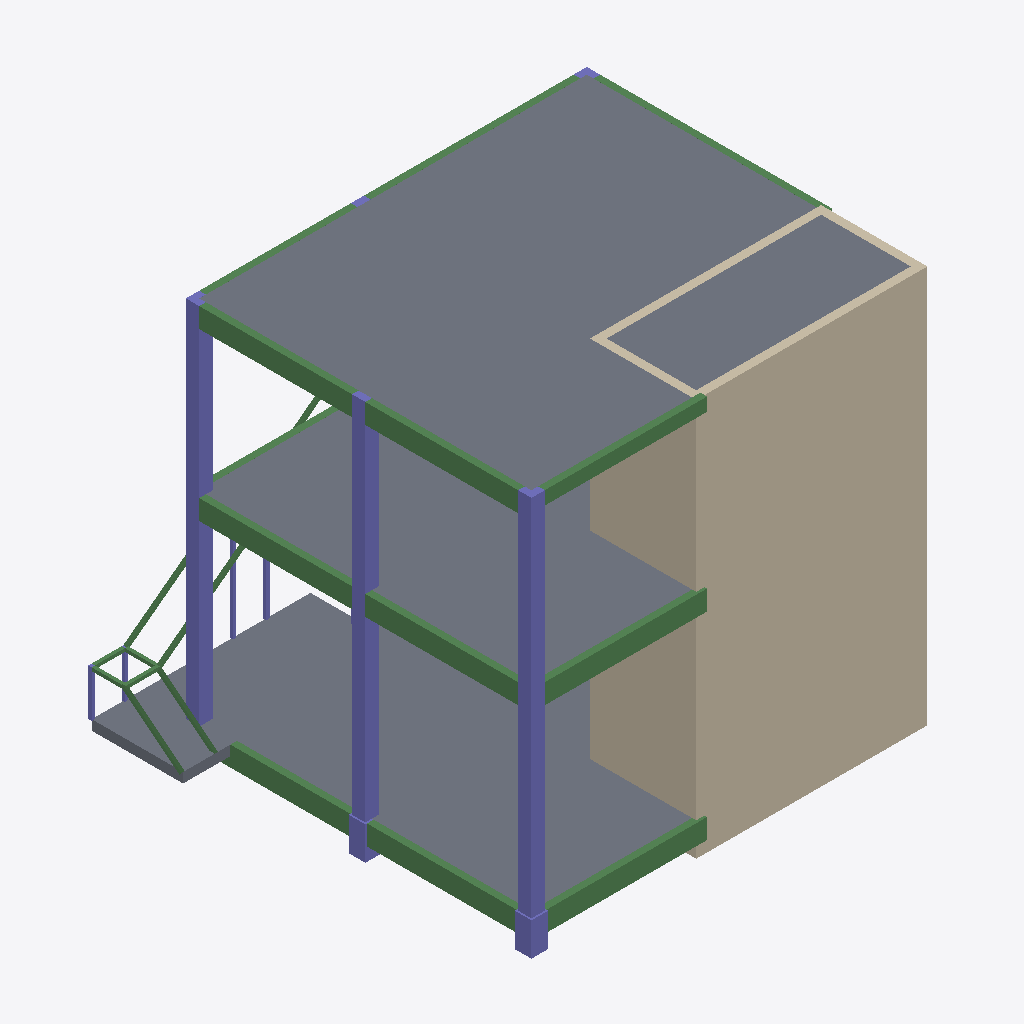
Isometric view of an IFC building model (IFC-SPF (STEP), schema IFC4, length unit millimetre), seen from the south-west, elements coloured by IFC class: 22 beams (green), 14 columns (violet), 13 slabs (grey), 4 walls (beige).
Extent 13.6 m × 11.9 m × 11.9 m (x, y, z). Storeys (7): Level 1 at 0.00 m; Mechanical Workshop at 1.00 m; Mid-Landing 1 at 2.40 m; Level 2 at 3.00 m; Mid-Landing 2 at 4.85 m; E&I Workshop at 6.95 m; Lower Roof at 11.95 m. Elements (87): 46 IfcBeam, 20 IfcColumn, 17 IfcSlab, 4 IfcWall.

HEADER;
FILE_DESCRIPTION(('ViewDefinition [ReferenceView_V1.2]','RevitIdentifiers [VersionGUID: 84bfa317-173f-4456-af3c-c15a64059685, NumberOfSaves: 1]','CoordinateReference [CoordinateBase: Shared Coordinates]','ExchangeRequirement [BuildingService]'),'2;1');
FILE_NAME('-NA-','2023-09-26T15:43:36',(''),(''),'ODA IFC SDK 22.8','22.1.40.58 - Exporter 22.6.2.0 - Alternate UI 22.6.2.0','');
FILE_SCHEMA(('IFC4'));
ENDSEC;
DATA;
#92=IFCPROJECT('0OmljFgJD3Q8_YfSwKdZTv',#20,'-NA-',$,$,'-NA-','Project Status',(#87),#84);
#125=IFCSITE('0OmljFgJD3Q8_YfSwKdZTx',#20,'Default',$,$,#124,$,$,.ELEMENT.,$,$,$,$,$);
#95=IFCBUILDING('0OmljFgJD3Q8_YfSwKdZTu',#20,'',$,$,#16,$,'',.ELEMENT.,$,$,$);
#98=IFCBUILDINGSTOREY('0OmljFgJD3Q8_YfSvhOSdQ',#20,'Level 1',$,'Level:8mm Head',#97,$,'Level 1',.ELEMENT.,0.0);
#102=IFCBUILDINGSTOREY('0OmljFgJD3Q8_YfSvhPvOg',#20,'Mechanical Workshop',$,'Level:8mm Head',#101,$,'Mechanical Workshop',.ELEMENT.,1000.0000000000002);
#106=IFCBUILDINGSTOREY('0OmljFgJD3Q8_YfSvhPvOj',#20,'Mid-Landing 1',$,'Level:8mm Head',#105,$,'Mid-Landing 1',.ELEMENT.,2400.0000000000005);
#110=IFCBUILDINGSTOREY('0OmljFgJD3Q8_YfSvhOS9g',#20,'Level 2',$,'Level:8mm Head',#109,$,'Level 2',.ELEMENT.,3000.0);
#114=IFCBUILDINGSTOREY('0OmljFgJD3Q8_YfSvhPvOi',#20,'Mid-Landing 2',$,'Level:8mm Head',#113,$,'Mid-Landing 2',.ELEMENT.,4850.000000000001);
#118=IFCBUILDINGSTOREY('0OmljFgJD3Q8_YfSvhPvOl',#20,'E&I Workshop',$,'Level:8mm Head',#117,$,'E&I Workshop',.ELEMENT.,6950.000000000001);
#122=IFCBUILDINGSTOREY('0OmljFgJD3Q8_YfSvhPvOk',#20,'Lower Roof',$,'Level:8mm Head',#121,$,'Lower Roof',.ELEMENT.,11950.000000000002);
#764=IFCWALL('24lwCN5pz4LgyymLfa0ybD',#20,'Basic Wall:Shear Wall 250mm C40/50:417736',$,'Basic Wall:Shear Wall 250mm C40/50',#752,#763,'417736',.NOTDEFINED.);
#379=IFCSLAB('24lwCN5pz4LgyymLfa0yXk',#20,'Floor:200mm C40/50 RC_SLAB:417515',$,'Floor:200mm C40/50 RC_SLAB',#366,#378,'417515',.FLOOR.);
#414=IFCSLAB('24lwCN5pz4LgyymLfa0yXt',#20,'Floor:200mm C40/50 RC_SLAB:417522',$,'Floor:200mm C40/50 RC_SLAB',#401,#413,'417522',.FLOOR.);
#569=IFCSLAB('24lwCN5pz4LgyymLfa0ycG',#20,'Floor:200mm C40/50 RC_SLAB:417557',$,'Floor:200mm C40/50 RC_SLAB',#556,#568,'417557',.FLOOR.);
#600=IFCSLAB('24lwCN5pz4LgyymLfa0ycP',#20,'Floor:200mm C40/50 RC_SLAB:417564',$,'Floor:200mm C40/50 RC_SLAB',#587,#599,'417564',.FLOOR.);
#146=IFCSLAB('24lwCN5pz4LgyymLfa0yW$',#20,'Floor:300mm C40/50 RC_SLAB:417466',$,'Floor:300mm C40/50 RC_SLAB',#130,#145,'417466',.FLOOR.);
#185=IFCSLAB('24lwCN5pz4LgyymLfa0yX4',#20,'Floor:300mm C40/50 RC_SLAB:417473',$,'Floor:300mm C40/50 RC_SLAB',#172,#184,'417473',.FLOOR.);
#282=IFCSLAB('24lwCN5pz4LgyymLfa0yXJ',#20,'Floor:250mm C40/50 RC_SLAB:417494',$,'Floor:250mm C40/50 RC_SLAB',#269,#281,'417494',.FLOOR.);
#693=IFCWALL('24lwCN5pz4LgyymLfa0yb1',#20,'Basic Wall:Shear Wall 250mm C40/50:417732',$,'Basic Wall:Shear Wall 250mm C40/50',#681,#692,'417732',.NOTDEFINED.);
#247=IFCSLAB('24lwCN5pz4LgyymLfa0yXA',#20,'Floor:250mm C40/50 RC_SLAB:417487',$,'Floor:250mm C40/50 RC_SLAB',#234,#246,'417487',.FLOOR.);
#344=IFCSLAB('24lwCN5pz4LgyymLfa0yXX',#20,'Floor:150mm C40/50 RC_SLAB:417508',$,'Floor:150mm C40/50 RC_SLAB',#331,#343,'417508',.FLOOR.);
#662=IFCSLAB('24lwCN5pz4LgyymLfa0ycl',#20,'Floor:300mm C40/50 RC_SLAB:417578',$,'Floor:300mm C40/50 RC_SLAB',#649,#661,'417578',.FLOOR.);
#631=IFCSLAB('24lwCN5pz4LgyymLfa0ycc',#20,'Floor:300mm C40/50 RC_SLAB:417571',$,'Floor:300mm C40/50 RC_SLAB',#618,#630,'417571',.FLOOR.);
#1415=IFCCOLUMN('24lwCN5pz4LgyymLfa0yby',#20,'M_Concrete-Rectangular-Column:400x400:417785',$,'M_Concrete-Rectangular-Column:400x400',#1414,#1411,'417785',.COLUMN.);
#1590=IFCCOLUMN('24lwCN5pz4LgyymLfa0ybw',#20,'M_Concrete-Rectangular-Column:400x400:417791',$,'M_Concrete-Rectangular-Column:400x400',#1589,#1586,'417791',.COLUMN.);
#894=IFCCOLUMN('24lwCN5pz4LgyymLfa0ybW',#20,'M_Concrete-Rectangular-Column:400x400:417765',$,'M_Concrete-Rectangular-Column:400x400',#893,#890,'417765',.COLUMN.);
#1472=IFCCOLUMN('24lwCN5pz4LgyymLfa0yb_',#20,'M_Concrete-Rectangular-Column:400x400:417787',$,'M_Concrete-Rectangular-Column:400x400',#1471,#1468,'417787',.COLUMN.);
#3127=IFCBEAM('24lwCN5pz4LgyymLfa0$R1',#20,'M_Concrete-Rectangular Beam:400x600:417860',$,'M_Concrete-Rectangular Beam:400x600',#3126,#3123,'417860',.BEAM.);
#952=IFCCOLUMN('24lwCN5pz4LgyymLfa0ybj',#20,'M_Concrete-Rectangular-Column:400x400:417768',$,'M_Concrete-Rectangular-Column:400x400',#951,#948,'417768',.COLUMN.);
#1647=IFCCOLUMN('24lwCN5pz4LgyymLfa0$Q4',#20,'M_Concrete-Rectangular-Column:400x400:417793',$,'M_Concrete-Rectangular-Column:400x400',#1646,#1643,'417793',.COLUMN.);
#1941=IFCBEAM('24lwCN5pz4LgyymLfa0$QL',#20,'M_Concrete-Rectangular Beam:400x600:417808',$,'M_Concrete-Rectangular Beam:400x600',#1940,#1937,'417808',.BEAM.);
#4400=IFCBEAM('24lwCN5pz4LgyymLfa0$OE',#20,'M_Concrete-Rectangular Beam:400x600:417931',$,'M_Concrete-Rectangular Beam:400x600',#4399,#4396,'417931',.BEAM.);
#4446=IFCBEAM('24lwCN5pz4LgyymLfa0$OB',#20,'M_Concrete-Rectangular Beam:400x600:417934',$,'M_Concrete-Rectangular Beam:400x600',#4445,#4442,'417934',.BEAM.);
#4216=IFCBEAM('24lwCN5pz4LgyymLfa0$Rw',#20,'M_Concrete-Rectangular Beam:400x600:417919',$,'M_Concrete-Rectangular Beam:400x600',#4215,#4212,'417919',.BEAM.);
#4262=IFCBEAM('24lwCN5pz4LgyymLfa0$O7',#20,'M_Concrete-Rectangular Beam:400x600:417922',$,'M_Concrete-Rectangular Beam:400x600',#4261,#4258,'417922',.BEAM.);
#3909=IFCBEAM('24lwCN5pz4LgyymLfa0$Re',#20,'M_Concrete-Rectangular Beam:400x600:417901',$,'M_Concrete-Rectangular Beam:400x600',#3908,#3905,'417901',.BEAM.);
#3663=IFCBEAM('24lwCN5pz4LgyymLfa0$RQ',#20,'M_Concrete-Rectangular Beam:400x400:417887',$,'M_Concrete-Rectangular Beam:400x400',#3662,#3659,'417887',.BEAM.);
#3968=IFCBEAM('24lwCN5pz4LgyymLfa0$Rr',#20,'M_Concrete-Rectangular Beam:400x600:417904',$,'M_Concrete-Rectangular Beam:400x600',#3967,#3964,'417904',.BEAM.);
#796=IFCWALL('24lwCN5pz4LgyymLfa0ybF',#20,'Basic Wall:Shear Wall 250mm C40/50:417738',$,'Basic Wall:Shear Wall 250mm C40/50',#784,#795,'417738',.NOTDEFINED.);
#445=IFCSLAB('24lwCN5pz4LgyymLfa0yXy',#20,'Floor:300mm C40/50 RC_SLAB:417529',$,'Floor:300mm C40/50 RC_SLAB',#432,#444,'417529',.FLOOR.);
#3546=IFCBEAM('24lwCN5pz4LgyymLfa0$RS',#20,'M_Concrete-Rectangular Beam:400x600:417881',$,'M_Concrete-Rectangular Beam:400x600',#3545,#3542,'417881',.BEAM.);
#4354=IFCBEAM('24lwCN5pz4LgyymLfa0$OD',#20,'M_Concrete-Rectangular Beam:400x600:417928',$,'M_Concrete-Rectangular Beam:400x600',#4353,#4350,'417928',.BEAM.);
#1358=IFCCOLUMN('24lwCN5pz4LgyymLfa0ybo',#20,'M_Concrete-Rectangular-Column:500x500:417783',$,'M_Concrete-Rectangular-Column:500x500',#1357,#1355,'417783',.COLUMN.);
#4308=IFCBEAM('24lwCN5pz4LgyymLfa0$O0',#20,'M_Concrete-Rectangular Beam:400x600:417925',$,'M_Concrete-Rectangular Beam:400x600',#4307,#4304,'417925',.BEAM.);
#4124=IFCBEAM('24lwCN5pz4LgyymLfa0$Ry',#20,'M_Concrete-Rectangular Beam:400x600:417913',$,'M_Concrete-Rectangular Beam:400x600',#4123,#4120,'417913',.BEAM.);
#507=IFCSLAB('24lwCN5pz4LgyymLfa0yc2',#20,'Floor:250mm C40/50 RC_SLAB:417543',$,'Floor:250mm C40/50 RC_SLAB',#494,#506,'417543',.FLOOR.);
#732=IFCWALL('24lwCN5pz4LgyymLfa0yb3',#20,'Basic Wall:Shear Wall 250mm C40/50:417734',$,'Basic Wall:Shear Wall 250mm C40/50',#720,#731,'417734',.NOTDEFINED.);
#1533=IFCCOLUMN('24lwCN5pz4LgyymLfa0ybu',#20,'M_Concrete-Rectangular-Column:500x500:417789',$,'M_Concrete-Rectangular-Column:500x500',#1532,#1529,'417789',.COLUMN.);
#2366=IFCBEAM('24lwCN5pz4LgyymLfa0$Qc',#20,'M_Concrete-Rectangular Beam:UKPFC200X90X30:417827',$,'M_Concrete-Rectangular Beam:UKPFC200X90X30',#2365,#2362,'417827',.BEAM.);
#2121=IFCBEAM('24lwCN5pz4LgyymLfa0$QS',#20,'M_Concrete-Rectangular Beam:UKPFC200X90X30:417817',$,'M_Concrete-Rectangular Beam:UKPFC200X90X30',#2120,#2117,'417817',.BEAM.);
#2438=IFCBEAM('24lwCN5pz4LgyymLfa0$QW',#20,'M_Concrete-Rectangular Beam:UKPFC200X90X30:417829',$,'M_Concrete-Rectangular Beam:UKPFC200X90X30',#2437,#2434,'417829',.BEAM.);
#2182=IFCBEAM('24lwCN5pz4LgyymLfa0$QU',#20,'M_Concrete-Rectangular Beam:UKPFC200X90X30:417819',$,'M_Concrete-Rectangular Beam:UKPFC200X90X30',#2181,#2178,'417819',.BEAM.);
#1753=IFCCOLUMN('24lwCN5pz4LgyymLfa0$Q2',#20,'M_Concrete-Rectangular-Column:UKPFC200X90X30:417799',$,'M_Concrete-Rectangular-Column:UKPFC200X90X30',#1752,#1749,'417799',.COLUMN.);
#1788=IFCCOLUMN('24lwCN5pz4LgyymLfa0$QC',#20,'M_Concrete-Rectangular-Column:UKPFC200X90X30:417801',$,'M_Concrete-Rectangular-Column:UKPFC200X90X30',#1787,#1784,'417801',.COLUMN.);
#1823=IFCCOLUMN('24lwCN5pz4LgyymLfa0$QE',#20,'M_Concrete-Rectangular-Column:UKPFC200X90X30:417803',$,'M_Concrete-Rectangular-Column:UKPFC200X90X30',#1822,#1819,'417803',.COLUMN.);
#2582=IFCBEAM('24lwCN5pz4LgyymLfa0$Ql',#20,'M_Concrete-Rectangular Beam:UKPFC200X90X30:417834',$,'M_Concrete-Rectangular Beam:UKPFC200X90X30',#2581,#2578,'417834',.BEAM.);
#1717=IFCCOLUMN('24lwCN5pz4LgyymLfa0$Q0',#20,'M_Concrete-Rectangular-Column:UKPFC200X90X30:417797',$,'M_Concrete-Rectangular-Column:UKPFC200X90X30',#1716,#1713,'417797',.COLUMN.);
#2266=IFCBEAM('24lwCN5pz4LgyymLfa0$QO',#20,'M_Concrete-Rectangular Beam:UKPFC200X90X30:417821',$,'M_Concrete-Rectangular Beam:UKPFC200X90X30',#2265,#2262,'417821',.BEAM.);
#2309=IFCBEAM('24lwCN5pz4LgyymLfa0$Qb',#20,'M_Concrete-Rectangular Beam:UKPFC200X90X30:417824',$,'M_Concrete-Rectangular Beam:UKPFC200X90X30',#2308,#2305,'417824',.BEAM.);
#2522=IFCBEAM('24lwCN5pz4LgyymLfa0$QY',#20,'M_Concrete-Rectangular Beam:UKPFC200X90X30:417831',$,'M_Concrete-Rectangular Beam:UKPFC200X90X30',#2521,#2518,'417831',.BEAM.);
#2753=IFCBEAM('24lwCN5pz4LgyymLfa0$Qs',#20,'M_Concrete-Rectangular Beam:UKPFC200X90X30:417843',$,'M_Concrete-Rectangular Beam:UKPFC200X90X30',#2752,#2749,'417843',.BEAM.);
#1303=IFCCOLUMN('24lwCN5pz4LgyymLfa0ybm',#20,'M_Concrete-Rectangular-Column:400x400:417781',$,'M_Concrete-Rectangular-Column:400x400',#1302,#1299,'417781',.COLUMN.);
#1130=IFCCOLUMN('24lwCN5pz4LgyymLfa0ybg',#20,'M_Concrete-Rectangular-Column:400x400:417775',$,'M_Concrete-Rectangular-Column:400x400',#1129,#1126,'417775',.COLUMN.);
ENDSEC;